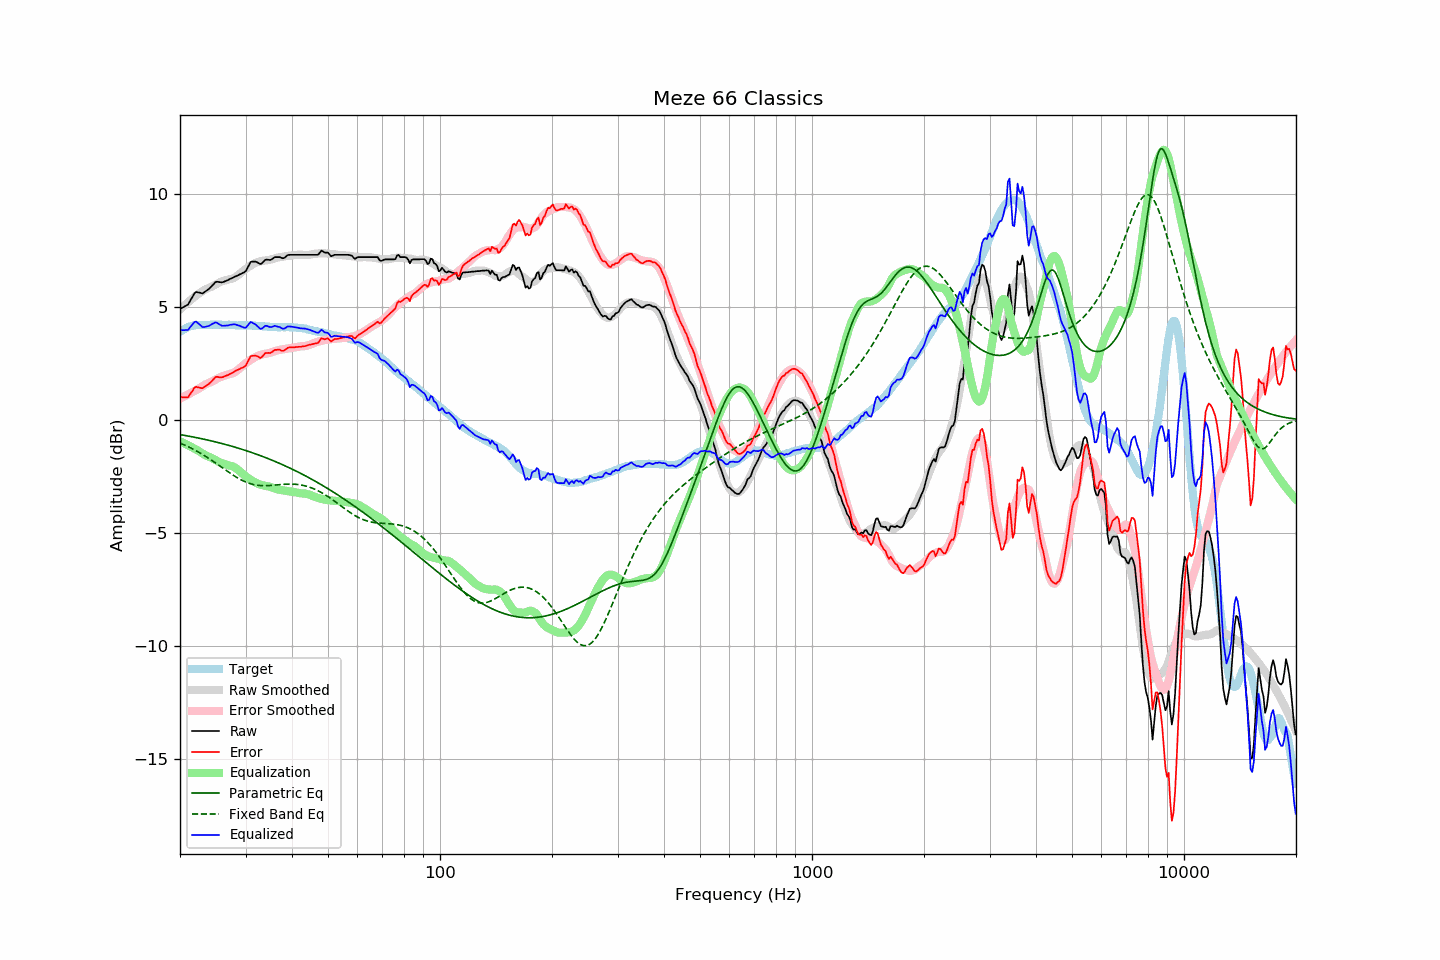

Source data for this figure (header and first rows):
frequency, raw, error, smoothed, error_smoothed, equalization, parametric_eq, fixed_band_eq, equalized_raw, equalized_smoothed, target
20.00, 4.91, 1.02, 4.87, 0.95, -0.95, -0.65, -1.03, 3.96, 3.92, 3.89
20.20, 4.95, 1.01, 4.94, 0.98, -0.98, -0.67, -1.06, 3.97, 3.96, 3.94
20.40, 4.98, 0.99, 5.01, 1.02, -1.02, -0.68, -1.09, 3.97, 3.99, 3.99
20.61, 5.02, 1.00, 5.08, 1.05, -1.05, -0.69, -1.12, 3.97, 4.02, 4.02
20.81, 5.06, 0.99, 5.14, 1.09, -1.09, -0.70, -1.15, 3.97, 4.05, 4.07
21.02, 5.10, 0.99, 5.21, 1.12, -1.12, -0.72, -1.19, 3.98, 4.08, 4.11
21.23, 5.23, 1.10, 5.27, 1.16, -1.16, -0.73, -1.22, 4.07, 4.11, 4.13
21.44, 5.35, 1.21, 5.33, 1.20, -1.20, -0.74, -1.26, 4.16, 4.13, 4.15
21.66, 5.47, 1.30, 5.39, 1.24, -1.24, -0.76, -1.29, 4.23, 4.15, 4.17
21.87, 5.60, 1.43, 5.44, 1.27, -1.27, -0.77, -1.33, 4.33, 4.17, 4.18
22.09, 5.66, 1.47, 5.50, 1.31, -1.31, -0.79, -1.37, 4.35, 4.18, 4.20
22.31, 5.64, 1.44, 5.55, 1.35, -1.35, -0.80, -1.41, 4.29, 4.20, 4.21
22.54, 5.63, 1.43, 5.60, 1.40, -1.40, -0.81, -1.45, 4.24, 4.20, 4.20
22.76, 5.61, 1.41, 5.65, 1.44, -1.44, -0.83, -1.49, 4.17, 4.20, 4.20
22.99, 5.59, 1.40, 5.69, 1.49, -1.49, -0.85, -1.53, 4.10, 4.21, 4.19
23.22, 5.64, 1.45, 5.74, 1.53, -1.53, -0.86, -1.58, 4.11, 4.21, 4.19
23.45, 5.69, 1.50, 5.78, 1.57, -1.57, -0.88, -1.62, 4.12, 4.21, 4.19
23.69, 5.74, 1.54, 5.81, 1.60, -1.60, -0.89, -1.67, 4.14, 4.21, 4.20
23.92, 5.79, 1.59, 5.84, 1.63, -1.63, -0.91, -1.71, 4.16, 4.21, 4.20
24.16, 5.86, 1.65, 5.87, 1.67, -1.67, -0.92, -1.76, 4.20, 4.21, 4.21
24.40, 5.94, 1.72, 5.90, 1.70, -1.70, -0.94, -1.81, 4.24, 4.21, 4.22
24.65, 6.01, 1.80, 5.94, 1.74, -1.74, -0.96, -1.86, 4.27, 4.21, 4.21
24.89, 6.09, 1.89, 5.99, 1.78, -1.78, -0.98, -1.90, 4.31, 4.21, 4.21
25.14, 6.11, 1.91, 6.03, 1.82, -1.82, -0.99, -1.95, 4.29, 4.21, 4.21
25.39, 6.10, 1.89, 6.06, 1.86, -1.86, -1.01, -2.00, 4.25, 4.21, 4.21
25.65, 6.09, 1.88, 6.10, 1.89, -1.89, -1.03, -2.05, 4.20, 4.21, 4.21
25.91, 6.08, 1.88, 6.12, 1.92, -1.92, -1.05, -2.10, 4.17, 4.21, 4.20
26.16, 6.10, 1.90, 6.15, 1.94, -1.94, -1.07, -2.16, 4.16, 4.21, 4.20
26.43, 6.13, 1.93, 6.17, 1.97, -1.97, -1.09, -2.21, 4.17, 4.20, 4.20
26.69, 6.16, 1.96, 6.19, 1.99, -1.99, -1.11, -2.26, 4.17, 4.20, 4.20
26.96, 6.19, 1.98, 6.21, 2.01, -2.01, -1.12, -2.30, 4.18, 4.20, 4.21
27.23, 6.23, 2.03, 6.23, 2.03, -2.03, -1.14, -2.35, 4.20, 4.20, 4.21
27.50, 6.26, 2.06, 6.24, 2.05, -2.05, -1.16, -2.40, 4.22, 4.20, 4.20
27.77, 6.29, 2.10, 6.26, 2.07, -2.07, -1.19, -2.45, 4.22, 4.19, 4.19
28.05, 6.33, 2.14, 6.30, 2.11, -2.11, -1.21, -2.49, 4.23, 4.19, 4.19
28.33, 6.36, 2.18, 6.34, 2.15, -2.15, -1.23, -2.54, 4.21, 4.19, 4.18
28.62, 6.39, 2.21, 6.40, 2.21, -2.21, -1.25, -2.58, 4.18, 4.19, 4.18
28.90, 6.43, 2.25, 6.45, 2.27, -2.27, -1.27, -2.62, 4.17, 4.19, 4.19
29.19, 6.46, 2.29, 6.51, 2.33, -2.33, -1.29, -2.66, 4.13, 4.18, 4.17
29.48, 6.50, 2.31, 6.58, 2.39, -2.39, -1.32, -2.69, 4.11, 4.18, 4.19
29.78, 6.53, 2.35, 6.64, 2.45, -2.45, -1.34, -2.73, 4.08, 4.18, 4.18
30.08, 6.59, 2.40, 6.69, 2.51, -2.51, -1.36, -2.76, 4.08, 4.18, 4.19
30.38, 6.73, 2.55, 6.73, 2.56, -2.56, -1.39, -2.79, 4.17, 4.18, 4.18
30.68, 6.86, 2.69, 6.78, 2.61, -2.61, -1.41, -2.81, 4.25, 4.17, 4.17
30.99, 6.99, 2.82, 6.83, 2.66, -2.66, -1.43, -2.83, 4.33, 4.17, 4.17
31.30, 7.00, 2.83, 6.87, 2.70, -2.70, -1.46, -2.85, 4.30, 4.17, 4.17
31.61, 7.00, 2.83, 6.91, 2.74, -2.74, -1.48, -2.87, 4.26, 4.17, 4.17
31.93, 7.00, 2.84, 6.94, 2.78, -2.78, -1.51, -2.88, 4.22, 4.16, 4.16
32.24, 6.97, 2.82, 6.97, 2.81, -2.81, -1.53, -2.90, 4.16, 4.16, 4.15
32.57, 6.93, 2.77, 7.00, 2.84, -2.84, -1.56, -2.90, 4.09, 4.15, 4.16
32.89, 6.89, 2.74, 7.02, 2.87, -2.87, -1.59, -2.91, 4.02, 4.15, 4.16
33.22, 6.93, 2.79, 7.03, 2.89, -2.89, -1.61, -2.91, 4.04, 4.14, 4.14
33.55, 7.00, 2.86, 7.04, 2.91, -2.91, -1.64, -2.92, 4.10, 4.14, 4.14
33.89, 7.08, 2.95, 7.05, 2.92, -2.92, -1.67, -2.92, 4.16, 4.13, 4.13
34.23, 7.09, 2.96, 7.06, 2.93, -2.93, -1.69, -2.92, 4.16, 4.13, 4.13
34.57, 7.08, 2.96, 7.07, 2.95, -2.95, -1.72, -2.91, 4.13, 4.12, 4.12
34.92, 7.07, 2.96, 7.09, 2.97, -2.97, -1.75, -2.91, 4.10, 4.12, 4.12
35.27, 7.10, 2.99, 7.10, 2.99, -2.99, -1.78, -2.90, 4.11, 4.11, 4.11
35.62, 7.15, 3.04, 7.13, 3.01, -3.01, -1.81, -2.90, 4.14, 4.11, 4.11
35.97, 7.20, 3.10, 7.15, 3.04, -3.04, -1.84, -2.89, 4.16, 4.11, 4.10
... 635 more rows
